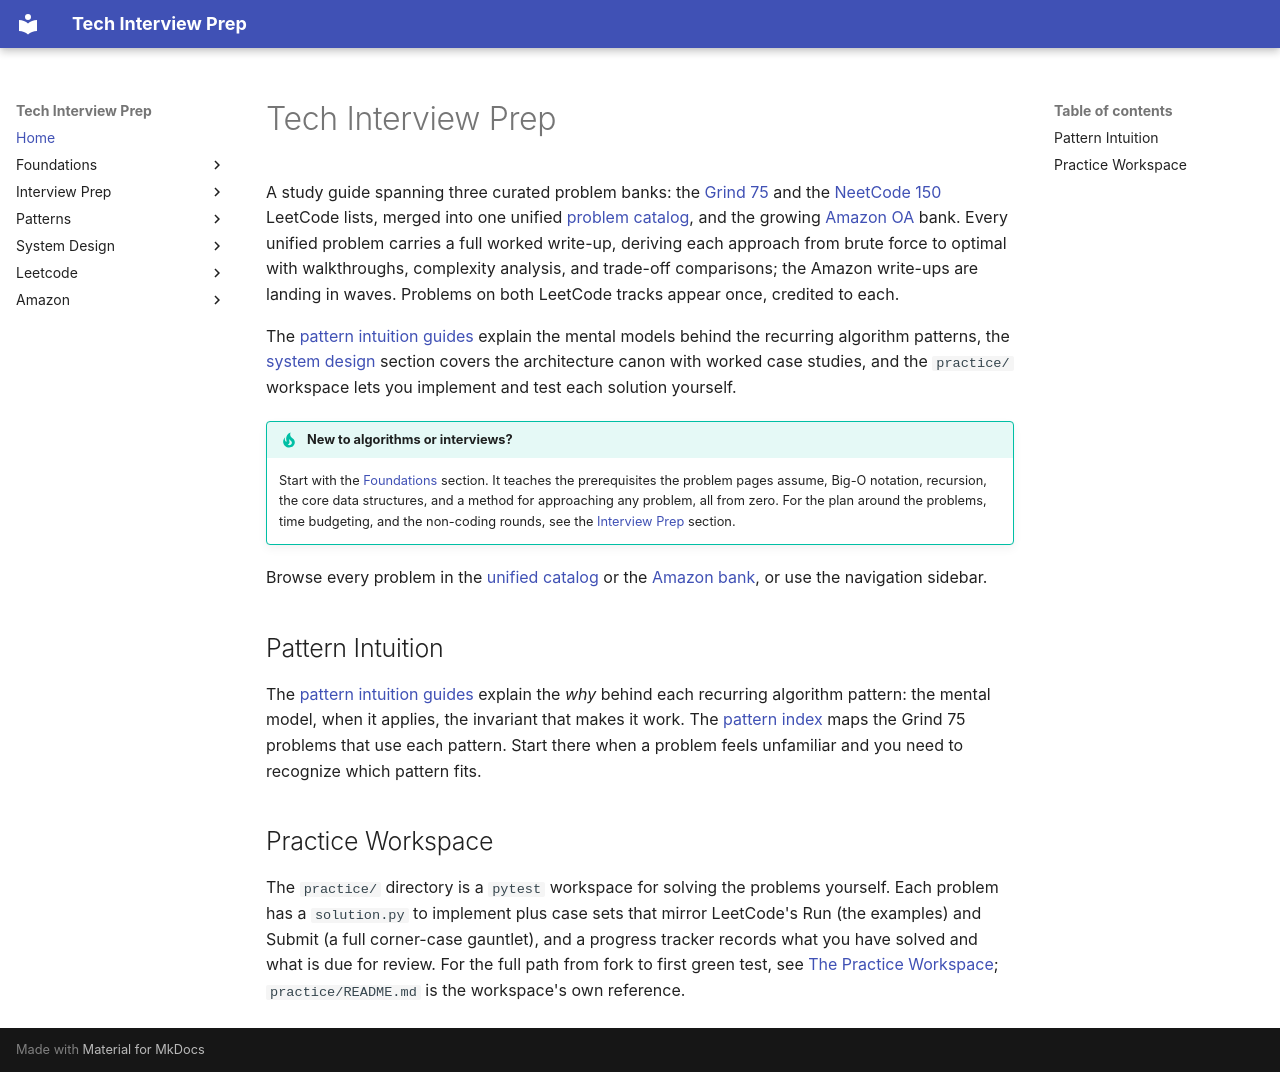

repository: ThoDHa/tech-interview-prep · page: index.html · generator: mkdocs

# Tech Interview Prep

A study guide spanning three curated problem banks: the [Grind 75](https://www.techinterviewhandbook.org/grind75) and the [NeetCode 150](https://neetcode.io/practice/practice/neetcode150) LeetCode lists, merged into one unified [problem catalog](leetcode/index.md), and the growing [Amazon OA](amazon/index.md) bank. Every unified problem carries a full worked write-up, deriving each approach from brute force to optimal with walkthroughs, complexity analysis, and trade-off comparisons; the Amazon write-ups are landing in waves. Problems on both LeetCode tracks appear once, credited to each.

The [pattern intuition guides](patterns/index.md) explain the mental models behind the recurring algorithm patterns, the [system design](system-design/index.md) section covers the architecture canon with worked case studies, and the `practice/` workspace lets you implement and test each solution yourself.

!!! tip "New to algorithms or interviews?"

    Start with the [Foundations](foundations/index.md) section. It teaches the prerequisites the problem pages assume, Big-O notation, recursion, the core data structures, and a method for approaching any problem, all from zero. For the plan around the problems, time budgeting, and the non-coding rounds, see the [Interview Prep](interview-prep/index.md) section.

Browse every problem in the [unified catalog](leetcode/index.md) or the [Amazon bank](amazon/index.md), or use the navigation sidebar.

## Pattern Intuition

The [pattern intuition guides](patterns/index.md) explain the *why* behind each recurring algorithm pattern: the mental model, when it applies, the invariant that makes it work. The [pattern index](patterns/index.md) maps the Grind 75 problems that use each pattern. Start there when a problem feels unfamiliar and you need to recognize which pattern fits.

## Practice Workspace

The `practice/` directory is a `pytest` workspace for solving the problems yourself. Each problem has a `solution.py` to implement plus case sets that mirror LeetCode's Run (the examples) and Submit (a full corner-case gauntlet), and a progress tracker records what you have solved and what is due for review. For the full path from fork to first green test, see [The Practice Workspace](interview-prep/practice_workspace.md); `practice/README.md` is the workspace's own reference.
